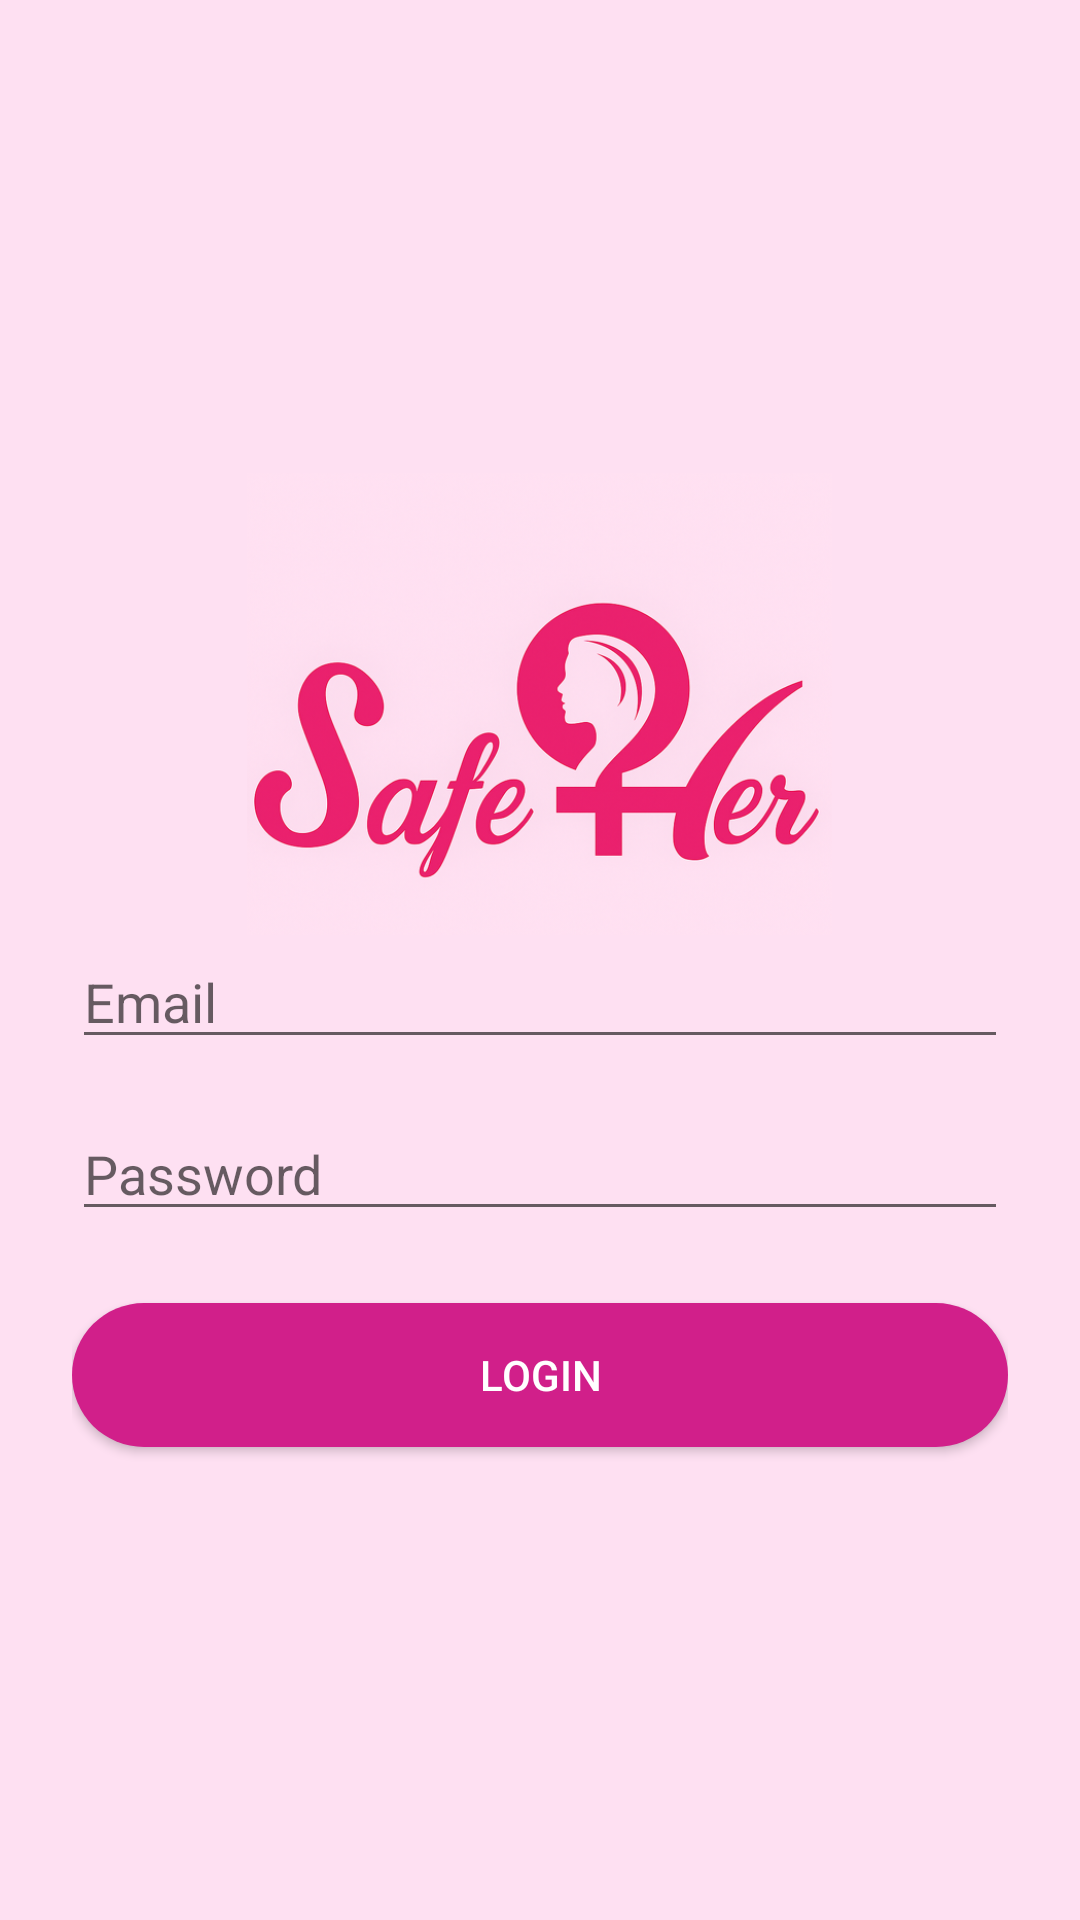

Layout XML and referenced resources for this Android screen:
<!-- AndroidManifest.xml: application theme Theme.SafeHer -->
<!-- res/layout/fragment_login.xml -->
<LinearLayout xmlns:android="http://schemas.android.com/apk/res/android"
    android:orientation="vertical"
    android:padding="24dp"
    android:gravity="center"
    android:layout_width="match_parent"
    android:layout_height="match_parent"
    android:background="#FEE0F2">

    <ImageView
        android:id="@+id/welcomeImage"
        android:layout_width="209dp"
        android:layout_height="154dp"
        android:adjustViewBounds="true"
        android:contentDescription="@string/welcome_image_desc"
        android:scaleType="fitCenter"
        android:src="@drawable/welcome_image" />

    <EditText
        android:id="@+id/emailEt"
        android:hint="Email"
        android:inputType="textEmailAddress"
        android:layout_width="match_parent"
        android:layout_height="wrap_content" />

    <EditText
        android:id="@+id/passwordEt"
        android:hint="Password"
        android:inputType="textPassword"
        android:layout_marginTop="16dp"
        android:layout_width="match_parent"
        android:layout_height="wrap_content" />

    <Button
        android:id="@+id/loginBtn"
        android:layout_width="match_parent"
        android:layout_height="wrap_content"
        android:layout_marginTop="24dp"
        android:background="@drawable/rounded_button"
        android:text="LOGIN"
        android:textColor="#FFFFFF" />
</LinearLayout>
<!-- resources referenced by this layout -->
<resources>
  <!-- drawable rounded_button (drawable) -->
  <?xml version="1.0" encoding="utf-8"?>
  <shape xmlns:android="http://schemas.android.com/apk/res/android"
      android:shape="rectangle">
      <solid android:color="#D11F8A" />
      <corners android:radius="30dp" />
  </shape>
  <!-- drawable welcome_image: png bitmap (drawable, 283562 bytes) -->
  <string name="welcome_image_desc">Welcome screen background</string>
  <style name="Theme.SafeHer" parent="Theme.AppCompat.Light.DarkActionBar">
          
      </style>
</resources>
